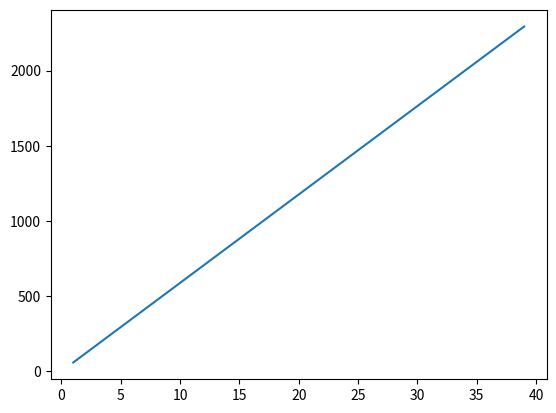
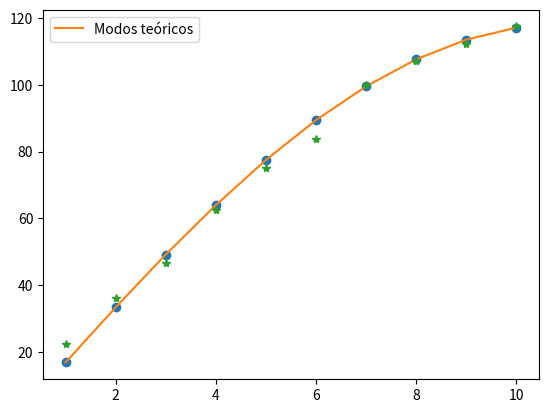
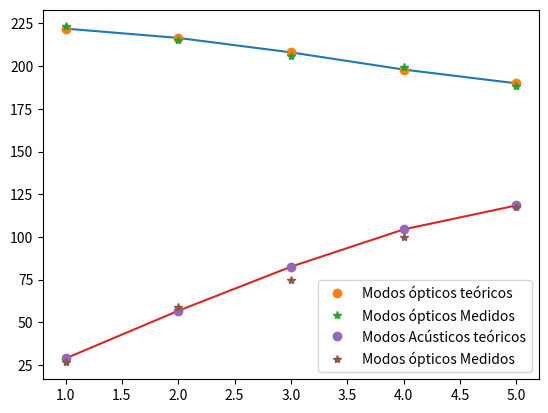

Write the Python code that produced these figures, in order.
def cuerdadesnuda():
    import math
    import matplotlib.pyplot as plt
    T=59.782
    mu=0.000703
    L= 2.48
    w=[]
    x=[]
    for i in range(1,40):
        a=math.sqrt(T/mu)*i*math.pi/(L*2*math.pi)
        w.append(a)
        x.append(i)
        print(w)
    plt.plot(x,w)
    return plt.show()
print(cuerdadesnuda())

def cuerdamonoatomica():

    import math
    import matplotlib.pyplot as plt
    T=59.782
    m=0.001915
    w=[]
    x=[]
    L=2.486
    a=L/11
    for i in range(1,11):
        g=math.sqrt(4*T/(m*a))*math.fabs(math.sin(i*math.pi/(22)))
        w.append(g/(2*3.14)) 
        x.append(i)
    print(w)
    plt.plot(x,w, "o")
    plt.plot(x,w,label="Modos teóricos")
    plt.plot((1,2,3,4,5,6,7,8,9,10),(22.316,36.151,46.790,62.58,75.05,83.80,99.96,107.3,112.251,117.505),"*")
    plt.legend()
    return plt.show()
print(cuerdamonoatomica())


def cuerdadiatomica():
    import math
    import matplotlib.pyplot as plt
    T=59
    m2=0.0019127
    m3=0.00078
    w1=[]
    w2=[]
    x=[]
    L=2.48
    a=L/11
    for i in range(1,6):
        g=2*T/a *(1/m2 + 1/m3)*(1 + math.sqrt(1-(4*m2*m3)/((m3+m2)**2)*math.sin(i*math.pi/(11))**2))
        h=2*T/a *(1/m2 + 1/m3)*(1 - math.sqrt(1-(4*m2*m3)/((m3+m2)**2)*math.sin(i*math.pi/(11))**2))
        w1.append(math.sqrt(g)/6.14)
        w2.append(math.sqrt(h)/6.14)
        x.append(i)
    print(w1)
    print(w2)
    plt.plot(x, w1)
    plt.plot(x,w1,"o", label= "Modos ópticos teóricos")  # Graficar la función seno
    plt.plot((5,4,3,2,1),(188.357,199.4,205.75,215.50,223.25),"*",label="Modos ópticos Medidos")
    plt.plot(x, w2)
    plt.plot(x,w2,"o",label= "Modos Acústicos teóricos")
    plt.plot((1,2,3,4,5),(26.49,59.190,75.02,99.95,117.79), "*",label= "Modos ópticos Medidos")
    plt.legend()
    return plt.show()
print(cuerdadiatomica())
